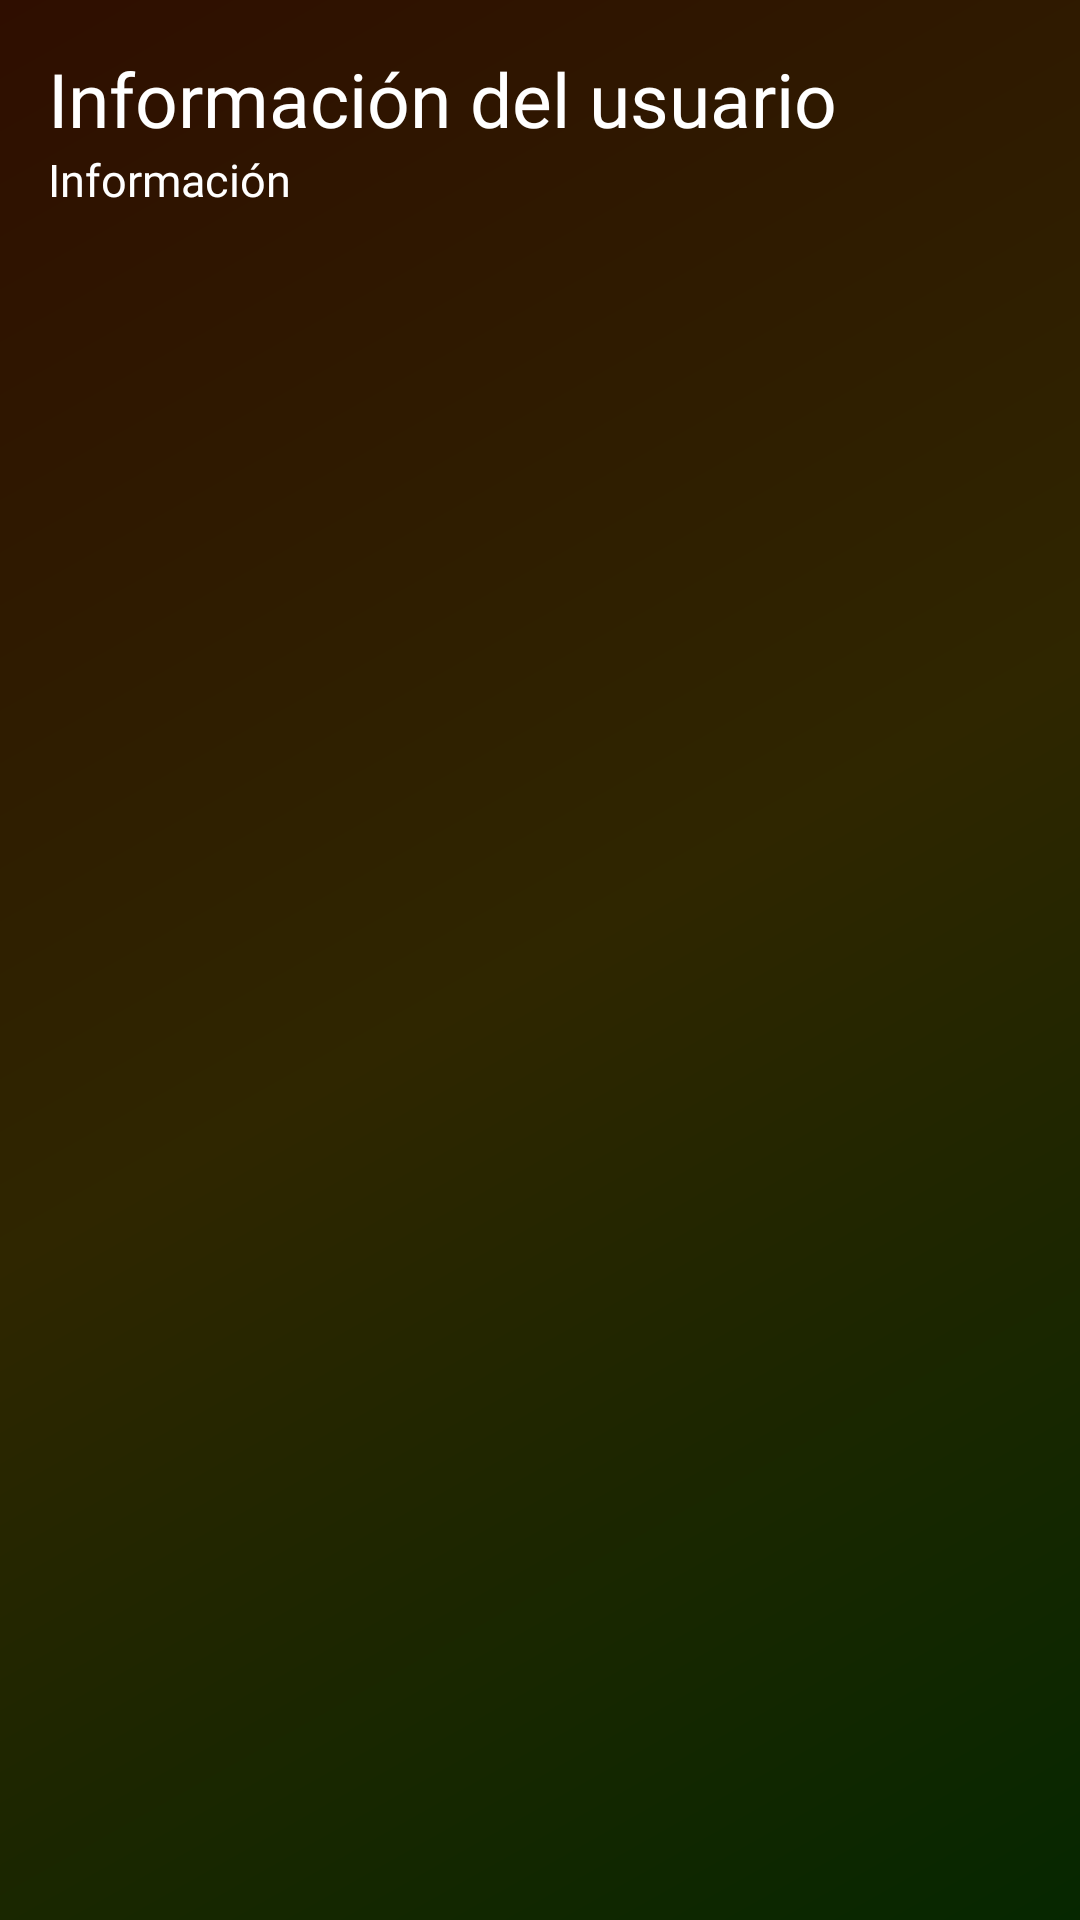

Write the Android layout XML for this screen, with the resource values it uses.
<!-- AndroidManifest.xml: application theme Theme.Faro -->
<!-- res/layout/layout_detalle_bufon.xml -->
<?xml version="1.0" encoding="utf-8"?>
<LinearLayout xmlns:android="http://schemas.android.com/apk/res/android"
    android:layout_width="match_parent"
    android:layout_height="wrap_content"
    android:background="@drawable/side_nav_bar"
    android:orientation="vertical"
    android:padding="16dp">

    <TextView
        android:id="@+id/informaciontxt"
        android:fontFamily="@font/timesnewroman"
        android:layout_width="wrap_content"
        android:layout_height="wrap_content"
        android:textColor="@android:color/white"
        android:textSize="25sp"
        android:text="Información del usuario"
        />

    <TextView
        android:id="@+id/text_info"
        android:layout_width="389dp"
        android:layout_height="58dp"
        android:fontFamily="@font/timesnewroman"
        android:text="Información"
        android:textColor="@android:color/white"
        android:textSize="15sp" />


    </LinearLayout>
<!-- resources referenced by this layout -->
<resources>
  <!-- drawable side_nav_bar (drawable-v24) -->
  <shape xmlns:android="http://schemas.android.com/apk/res/android"
      android:shape="rectangle">
      <gradient
          android:angle="135"
          android:centerColor="#2f2600"
          android:endColor="#2f0e00"
          android:startColor="#062700"
          android:type="linear" />
  </shape>
  <style name="Theme.Faro" parent="Theme.MaterialComponents.DayNight.DarkActionBar">
          
          <item name="colorPrimary">@color/green</item>
          <item name="colorPrimaryVariant">@color/black</item>
          <item name="colorOnPrimary">@color/blackclaro</item>
          
          <item name="colorSecondary">@color/black</item>
          <item name="colorSecondaryVariant">@color/black</item>
          <item name="colorOnSecondary">@color/black</item>
          
          <item name="android:statusBarColor">?attr/colorPrimaryVariant</item>
          
      </style>
  <color name="green">#028C00</color>
  <color name="black">#FF000000</color>
  <color name="blackclaro">#323232</color>
</resources>
